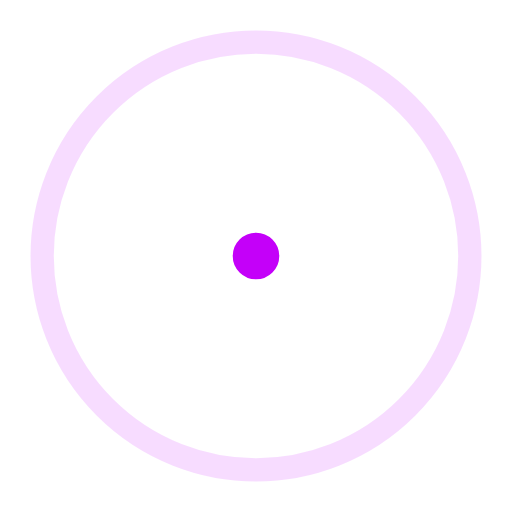
t = 0.00 s
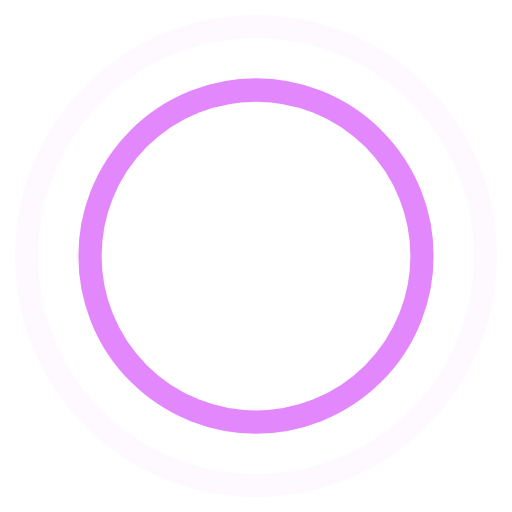
t = 0.45 s
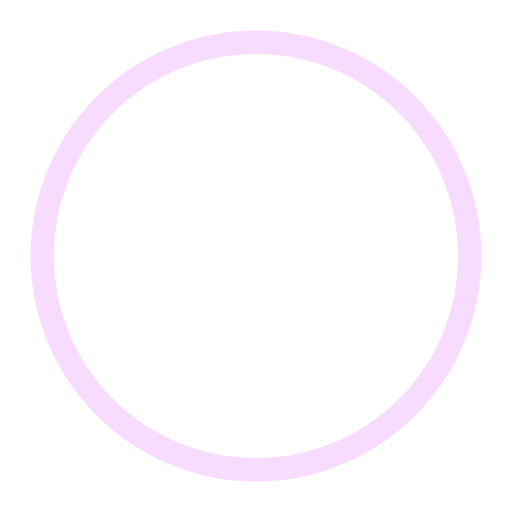
t = 0.90 s
t = 1.35 s: frame unchanged from t = 0.45 s, image omitted

The animated SVG that drew these frames (rendered in a browser with its animation timeline set to each time). Animation: 4 SMIL elements (animate=4); one cycle of 1.80 s, repeats indefinitely.

<!-- By Sam Herbert (@sherb), for everyone. More @ http://goo.gl/7AJzbL -->
<svg width="44" height="44" viewBox="0 0 44 44" xmlns="http://www.w3.org/2000/svg" stroke="#c400f9">
    <g fill="none" fill-rule="evenodd" stroke-width="2">
        <circle cx="22" cy="22" r="1">
            <animate attributeName="r"
                begin="0s" dur="1.8s"
                values="1; 20"
                calcMode="spline"
                keyTimes="0; 1"
                keySplines="0.165, 0.84, 0.44, 1"
                repeatCount="indefinite" />
            <animate attributeName="stroke-opacity"
                begin="0s" dur="1.8s"
                values="1; 0"
                calcMode="spline"
                keyTimes="0; 1"
                keySplines="0.3, 0.61, 0.355, 1"
                repeatCount="indefinite" />
        </circle>
        <circle cx="22" cy="22" r="1">
            <animate attributeName="r"
                begin="-0.9s" dur="1.8s"
                values="1; 20"
                calcMode="spline"
                keyTimes="0; 1"
                keySplines="0.165, 0.84, 0.44, 1"
                repeatCount="indefinite" />
            <animate attributeName="stroke-opacity"
                begin="-0.9s" dur="1.8s"
                values="1; 0"
                calcMode="spline"
                keyTimes="0; 1"
                keySplines="0.3, 0.61, 0.355, 1"
                repeatCount="indefinite" />
        </circle>
    </g>
</svg>
